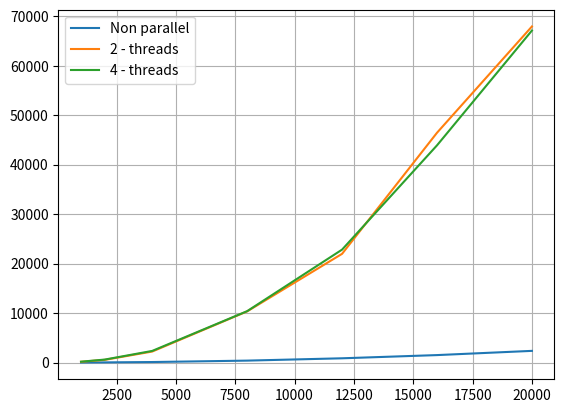

This chart was generated by the following Python code:
import matplotlib.pyplot as plt

data_1 =  [6.594000, 24.799000, 96.153000, 382.254000, 852.564000, 1500.099000 ,2353.092000]
size =  [1000,     2000,      4000,      8000,       12000,      16000,       20000]

data_2 = [140.979999, 538.265745, 2216.818424,10335.557138, 21970.693473, 46447.083816, 67933.167603]
data_4 = [166.419392, 593.488430, 2343.432016, 10381.217610, 22821.818073, 43901.514795, 67110.991779]

plt.plot(size, data_1, label = "Non parallel")
plt.plot(size, data_2, label = "2 - threads")
plt.plot(size, data_4, label = "4 - threads")

plt.legend()
plt.grid()

plt.show()